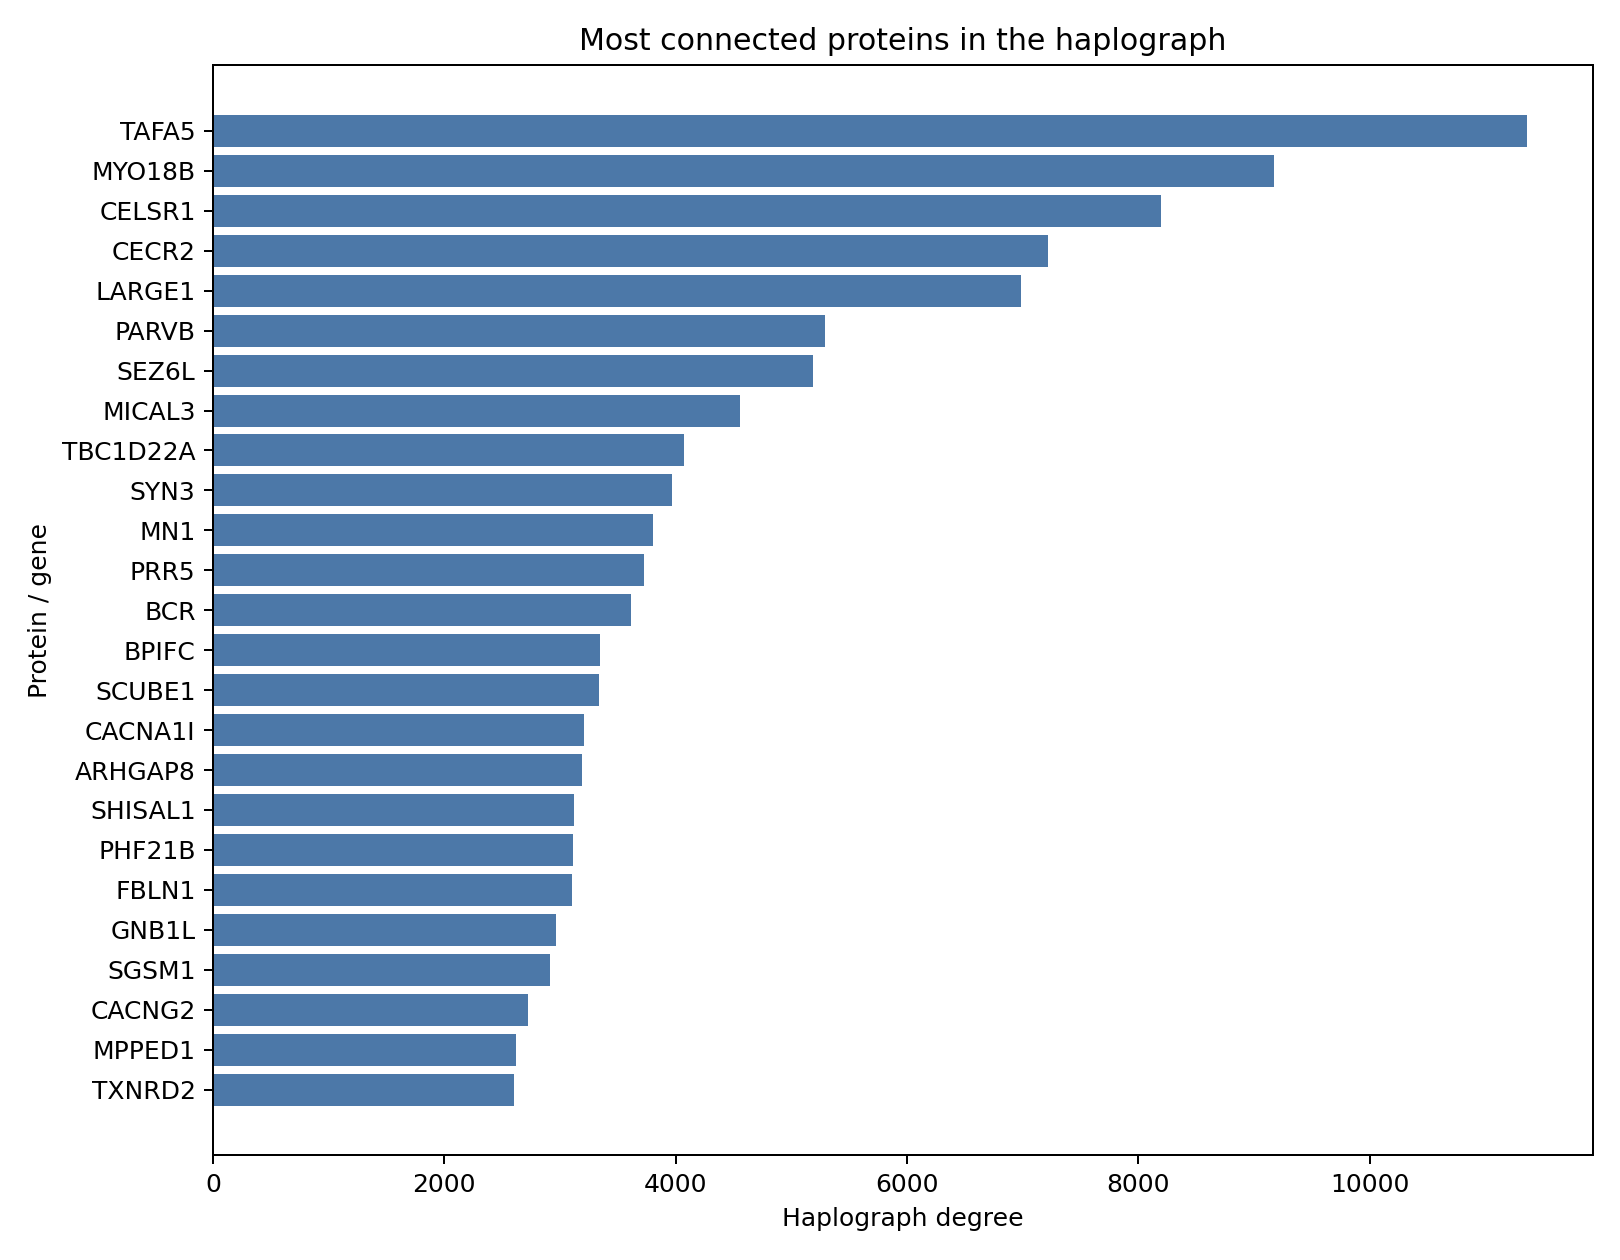

The data file committed next to this chart (first rows):
protein_id, graph_degree, graph_weight, graph_lift, gene_symbol, beta_age, beta_sex, beta_phenotype, mean_log2_intensity, detection_rate, phenotype_difference
Q7Z5A7, 11362, 54654, 75110, TAFA5, 0.0, -0.5324, 0.0, 6.581, 0.858, 0.01331
Q8IUG5, 9171, 43746, 60367, MYO18B, 0.0, 0.0, 0.0, 9.492, 0.9005, 0.03244
Q9NYQ6, 8192, 39563, 54781, CELSR1, -0.7609, 0.0, 0.0, 15.33, 0.992, -0.003176
Q9BXF3, 7219, 37837, 46926, CECR2, 0.0, 0.0, 0.0, 7.992, 0.8862, 0.0002637
O95461, 6986, 35272, 45246, LARGE1, 0.0, 0.0, 0.0, 10.24, 0.9187, -0.01178
Q9HBI1, 5290, 23806, 35686, PARVB, 0.1538, 0.0, 0.516, 11.88, 0.9397, 0.4605
Q9BYH1, 5185, 26294, 33782, SEZ6L, 0.0, 0.1335, 0.0, 15.87, 0.9975, -0.0004951
Q7RTP6, 4557, 21231, 30513, MICAL3, 0.2526, 0.0, -0.6176, 7.782, 0.8822, -0.5669
Q8WUA7, 4071, 17962, 26586, TBC1D22A, 0.0, 0.0, 0.0, 12.71, 0.955, -0.03142
O14994, 3971, 22170, 25273, SYN3, 0.0, 0.0, 0.0, 10.28, 0.9117, -0.03907
Q10571, 3805, 17567, 25454, MN1, 0.0, 0.0, -0.08371, 12.22, 0.943, -0.1094
P85299, 3725, 19223, 24564, PRR5, 0.0, 0.0, 0.0, 11.4, 0.9213, 0.04723
P11274, 3616, 15539, 24873, BCR, 0.0, 0.0, 0.0, 13, 0.9535, -0.04797
Q8NFQ6, 3342, 16919, 22145, BPIFC, 0.0, 0.2431, 0.0, 10.71, 0.9173, -0.01852
Q8IWY4, 3335, 17544, 22236, SCUBE1, 0.0, 0.1379, 0.0, 9.779, 0.9065, 0.003651
Q9P0X4, 3204, 15876, 21179, CACNA1I, 0.0, 0.3391, 0.0, 14.94, 0.9818, -0.03075
P85298, 3186, 13974, 21608, ARHGAP8, 0.0, 0.0, 0.0, 11.71, 0.9327, -0.03374
Q3SXP7, 3124, 15021, 20939, SHISAL1, 0.0, 0.0, 0.0, 6.631, 0.8455, -0.02369
Q96EK2, 3112, 14735, 20332, PHF21B, 0.0, 0.0, 0.0, 11.49, 0.9383, 0.09456
P23142, 3102, 13659, 20994, FBLN1, 0.2545, 0.0, 0.0, 10.19, 0.909, -0.04976
Q9BYB4, 2969, 15004, 19956, GNB1L, 0.0, 0.0, 0.0, 11.49, 0.9333, -0.004993
Q2NKQ1, 2913, 14631, 19052, SGSM1, 0.0, 0.0, 0.0, 12.7, 0.951, -0.01972
Q9Y698, 2726, 14918, 17610, CACNG2, 0.0, 0.0, 0.0, 15.54, 0.993, -0.05359
O15442, 2617, 10602, 17514, MPPED1, -0.8169, 0.0, 0.0, 14.41, 0.9785, -0.0987
Q9NNW7, 2598, 13141, 17142, TXNRD2, 0.0, -0.0585, 0.0, 7.65, 0.868, -0.0379
O95755, 2292, 10345, 15309, RAB36, -0.3336, 0.0, 0.0, 6.058, 0.8498, 0.01031
Q07869, 2195, 14774, 14175, PPARA, 0.0, 0.0, 0.0, 9.992, 0.9062, 0.04385
Q9BWT7, 2190, 10833, 14588, CARD10, 0.0, -0.5644, 0.0, 14.71, 0.9858, -0.0774
P49674, 2180, 8916, 14678, CSNK1E, -0.2324, 0.0, 0.0, 12.23, 0.9465, -0.01605
P56706, 2054, 10323, 13730, WNT7B, 0.0, 0.0, 0.0, 8.014, 0.8848, 0.0977
